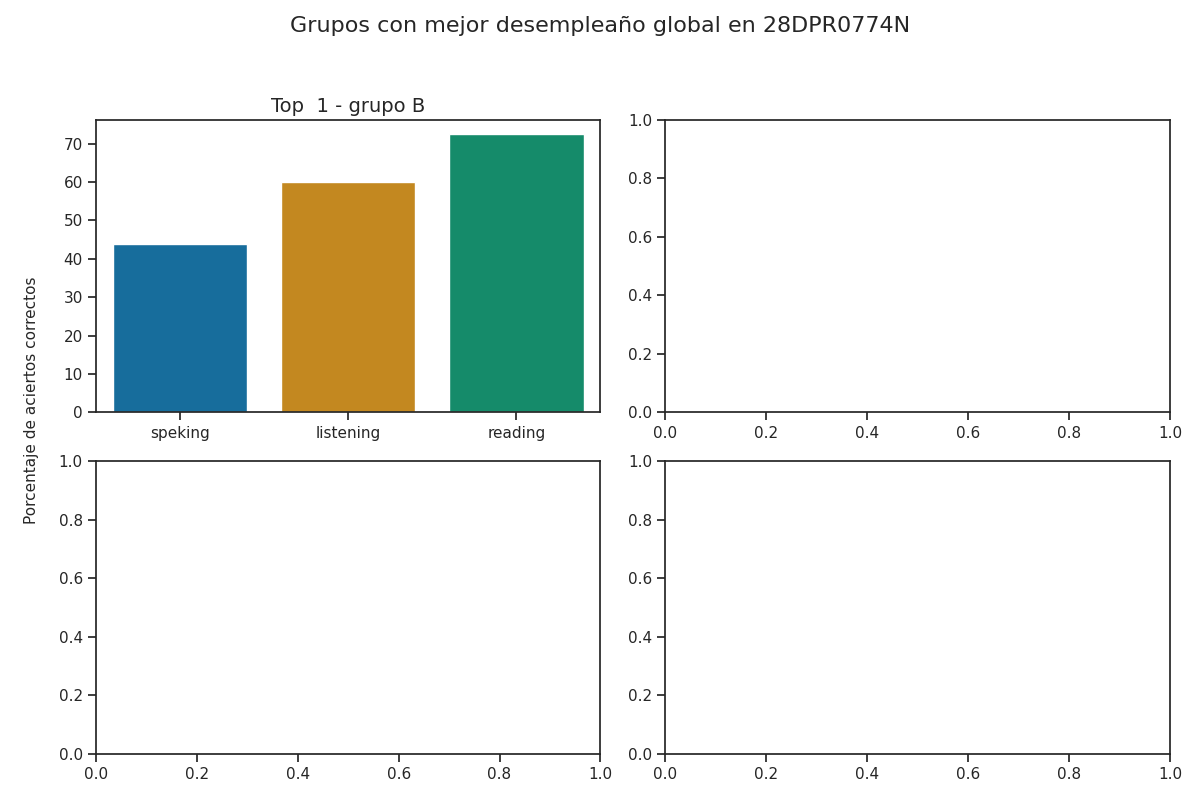

The file beside this chart, header and first rows:
group, correct_answers_listening, correct_answers_reading_writing, correct_answers_speaking_part_1, correct_answers_speaking_part_2, correct_answers_speaking, reviewer_answers_listening, reviewer_answers_reading_writing, reviewer_answers_speaking_part_1, reviewer_answers_speaking_part_2, qualification_speaking_part_1, qualification_speaking_part_2, qualification_speaking, qualification_listening, qualification_reading, percentage_correct_listening, percentage_correct_reading_writing, percentage_correct_speaking_part_1, percentage_correct_speaking_part_2, percentage_correct_speaking, percentage_correct, Top
B, 15, 29, 4, 3, 3, 15, 26, 4, 3, 1, 1, 1, 3, 3, 60.0, 72.5, 50.0, 37.5, 43.75, 58.75, 1
